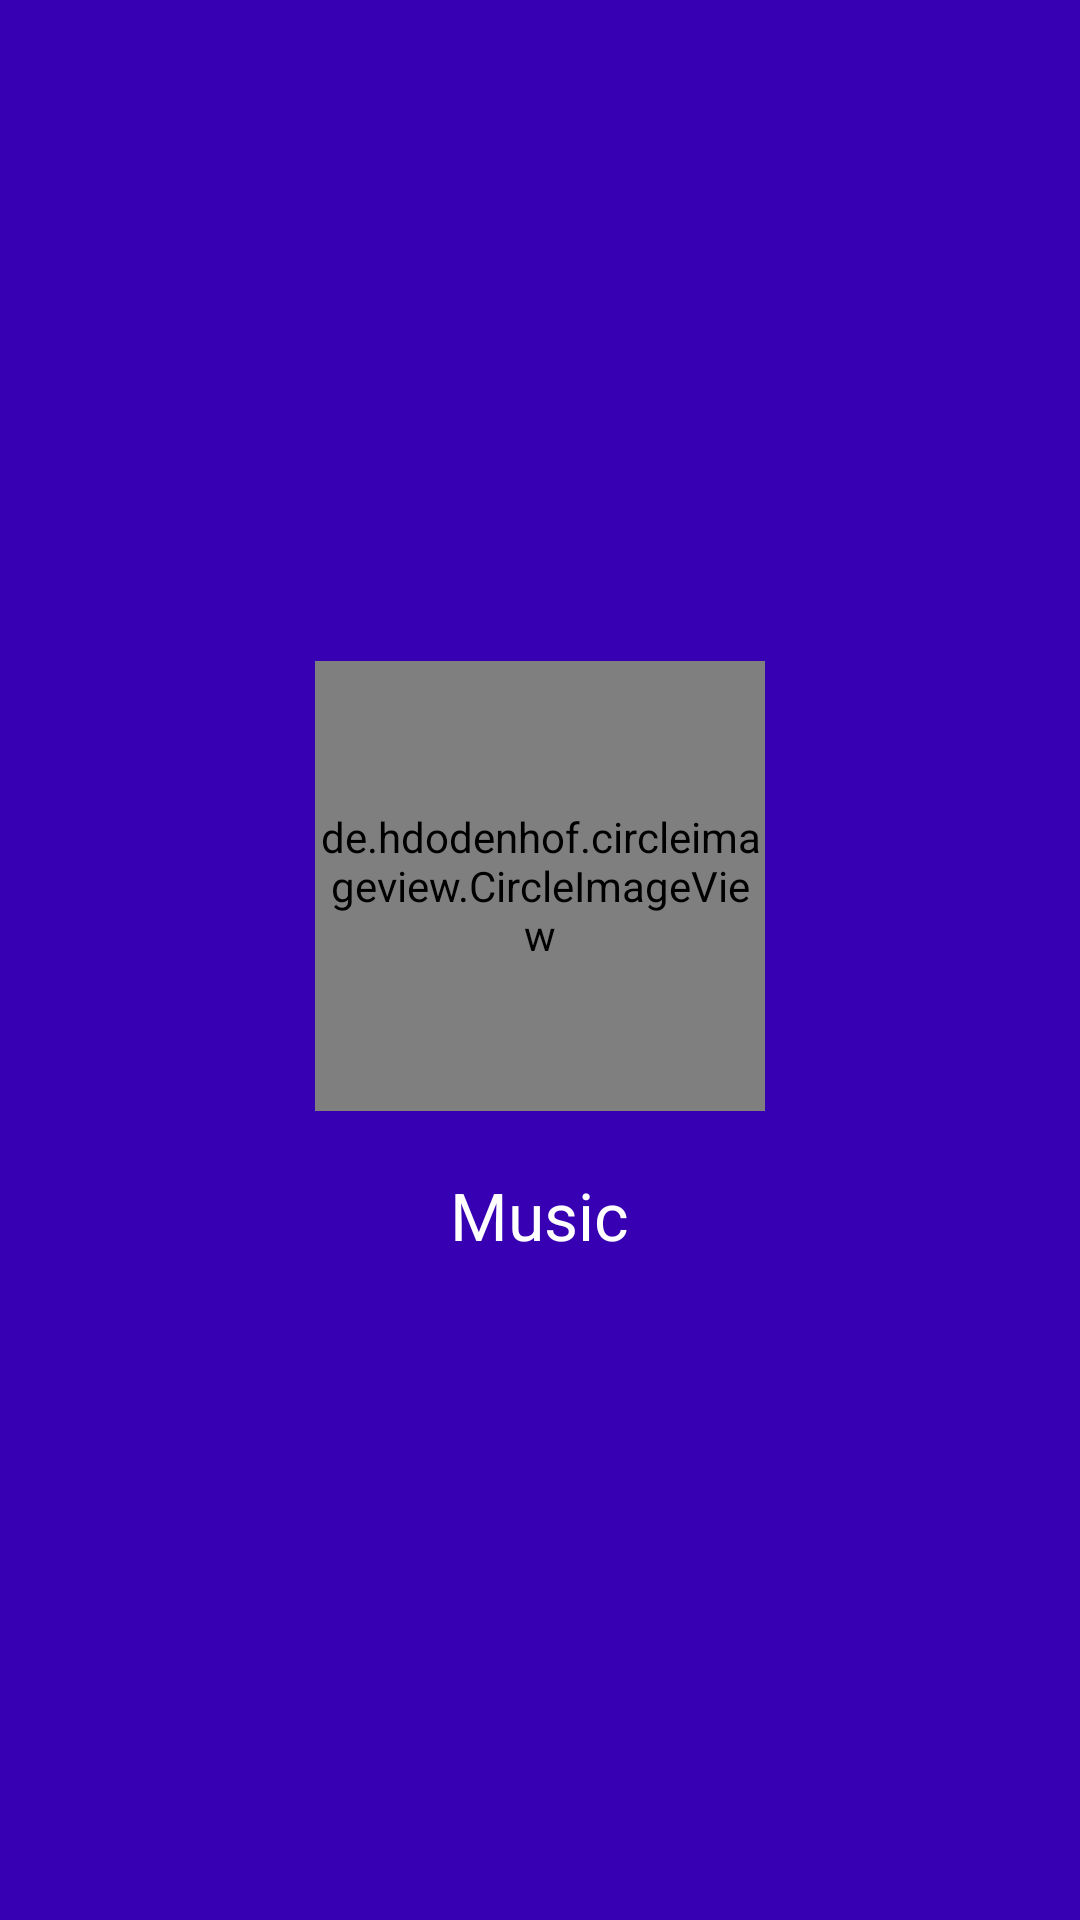

Produce the Android XML layout that renders to this screen, including the resource entries it uses.
<!-- AndroidManifest.xml: application theme AppTheme -->
<!-- res/layout/activity_splash_screen.xml -->
<?xml version="1.0" encoding="utf-8"?>
<RelativeLayout xmlns:android="http://schemas.android.com/apk/res/android"
    xmlns:app="http://schemas.android.com/apk/res-auto"
    xmlns:tools="http://schemas.android.com/tools"
    android:layout_width="match_parent"
    android:layout_height="match_parent"
    tools:context=".ui.SplashScreenActivity"
    android:background="@color/colorPrimaryDark"
    >


    <LinearLayout
        android:layout_width="match_parent"
        android:layout_height="match_parent"
        android:gravity="center"
        android:orientation="vertical">

        <de.hdodenhof.circleimageview.CircleImageView
            android:layout_width="@dimen/define_dimen_150"
            android:layout_height="@dimen/define_dimen_150"
            android:src="@drawable/logo_music"
            app:civ_border_color="@color/white"
            app:civ_border_width="2dp" />

        <TextView
            android:layout_width="wrap_content"
            android:layout_height="wrap_content"
            android:layout_marginTop="@dimen/define_dimen_20"
            android:text="@string/music"
            android:textColor="@color/white"
            android:textSize="@dimen/text_size_large" />
    </LinearLayout>


</RelativeLayout>
<!-- resources referenced by this layout -->
<resources>
  <dimen name="define_dimen_150">150dp</dimen>
  <dimen name="define_dimen_20">20dp</dimen>
  <dimen name="text_size_large">22sp</dimen>
  <string name="music">Music</string>
  <style name="AppTheme" parent="Theme.AppCompat.Light.NoActionBar">
          
  
          <item name="colorPrimaryDark">#07112a</item>
  
          <item name="drawerArrowStyle">@style/DrawerIcon</item>
          <item name="android:listDivider">@android:color/transparent</item>
      </style>
  <style name="DrawerIcon" parent="Widget.AppCompat.DrawerArrowToggle">
          <item name="color">#AE000000</item>
      </style>
  <!-- not gathered from this repository: default colours our renderer supplied (Android Studio template values) -->
  <color name="white">#FFFFFFFF</color>
  <color name="colorPrimaryDark">#FF3700B3</color>
</resources>
